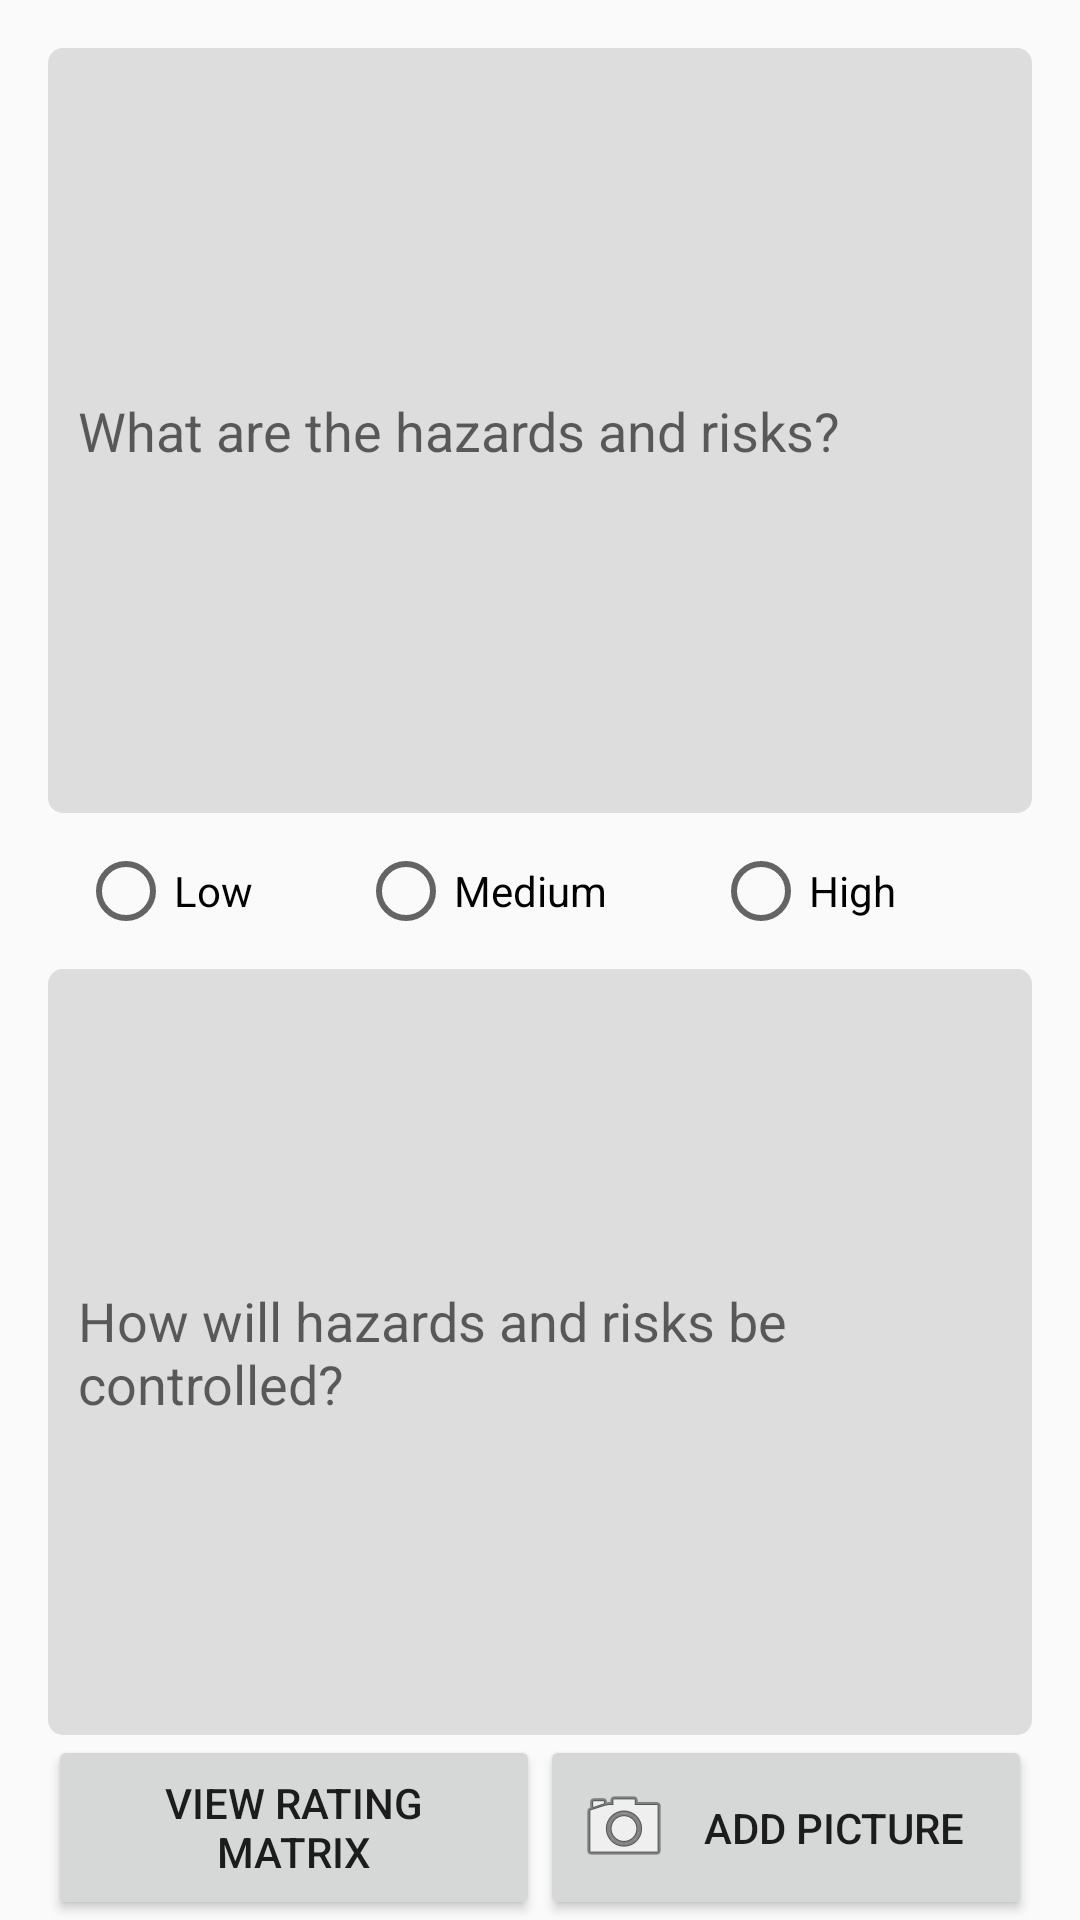

Layout XML and referenced resources for this Android screen:
<!-- AndroidManifest.xml: application theme AppTheme -->
<!-- res/layout/take5_edit_element_dialog.xml -->
<LinearLayout xmlns:android="http://schemas.android.com/apk/res/android"
                xmlns:tools="http://schemas.android.com/tools"
                android:layout_width="wrap_content"
                android:layout_height="match_parent"
              android:orientation="vertical"
                android:paddingLeft="@dimen/activity_horizontal_margin"
                android:paddingRight="@dimen/activity_horizontal_margin"
                android:paddingTop="@dimen/activity_vertical_margin">

    <EditText
        android:layout_height="0dp"
        android:layout_width="match_parent"
        android:inputType="textMultiLine|textCapSentences"
        android:maxLength="250"
        android:id="@+id/element_text_one"
        android:hint="What are the hazards and risks?"
        android:layout_weight="1"/>

    <RadioGroup
        android:id="@+id/radioGroup"
        android:padding="10dp"
        android:orientation="horizontal"
        android:layout_width="match_parent"
        android:layout_height="wrap_content">
        <RadioButton
            android:id="@+id/radioLow"
            android:layout_weight="1"
            android:text="Low"
            android:layout_width="wrap_content"
            android:layout_height="wrap_content" />
        <RadioButton
            android:id="@+id/radioMed"
            android:layout_weight="1"
            android:text="Medium"
            android:layout_width="wrap_content"
            android:layout_height="wrap_content" />
        <RadioButton
            android:id="@+id/radioHigh"
            android:layout_weight="1"
            android:text="High"
            android:layout_width="wrap_content"
            android:layout_height="wrap_content" />
    </RadioGroup>
    <EditText
        android:layout_height="0dp"
        android:layout_width="match_parent"
        android:inputType="textMultiLine|textCapSentences"
        android:maxLength="250"
        android:id="@+id/element_text_two"
        android:hint="How will hazards and risks be controlled?"
        android:linksClickable="true"
        android:layout_weight="1"/>

    <LinearLayout
        android:layout_width="match_parent"
        android:layout_height="wrap_content">
        <Button
            android:id="@+id/risk_matrix_button"
            android:text="View Rating Matrix"
            android:layout_width="0px"
            android:layout_weight="1"
            android:layout_height="match_parent" />
        <Button
            android:id="@+id/add_picture_button"
            android:text="Add Picture"
            android:drawableLeft="@android:drawable/ic_menu_camera"
            android:layout_width="0px"
            android:layout_weight="1"
            android:layout_height="match_parent" />
    </LinearLayout>
</LinearLayout>
<!-- resources referenced by this layout -->
<resources>
  <dimen name="activity_horizontal_margin">16dp</dimen>
  <dimen name="activity_vertical_margin">16dp</dimen>
  <style name="AppTheme" parent="Theme.AppCompat.Light.NoActionBar">
          
          <item name="colorPrimary">@color/colorPrimary</item>
          <item name="colorPrimaryDark">@color/colorPrimaryDark</item>
          <item name="colorAccent">@color/colorAccent</item>
  
          <item name="android:editTextBackground">@drawable/rect_text_edit</item>
          <item name="android:textViewStyle">@style/textView</item>
  
      </style>
  <color name="colorPrimary">#045391</color>
  <color name="colorPrimaryDark">@color/SEMFblue</color>
  <color name="colorAccent">@color/SEMFyellow</color>
  <!-- drawable rect_text_edit (drawable) -->
  <?xml version="1.0" encoding="utf-8"?>
  <shape xmlns:android="http://schemas.android.com/apk/res/android"
      android:shape="rectangle"
      >
      <solid android:color="#dddddd" />
  
      <corners
          android:bottomLeftRadius="5dp"
          android:bottomRightRadius="5dp"
          android:topLeftRadius="5dp"
          android:topRightRadius="5dp" />
      <padding
          android:left="10dp"
          android:top="10dp"
          android:right="10dp"
          android:bottom="10dp" />
  </shape>
  <style name="textView" parent="TextAppearance.AppCompat">
          <item name="android:fontFamily">sans-serif-light</item>
          <item name="android:textSize">20dp</item>
      </style>
  <color name="SEMFblue">#00355F</color>
  <color name="SEMFyellow">#F0AA1F</color>
</resources>
